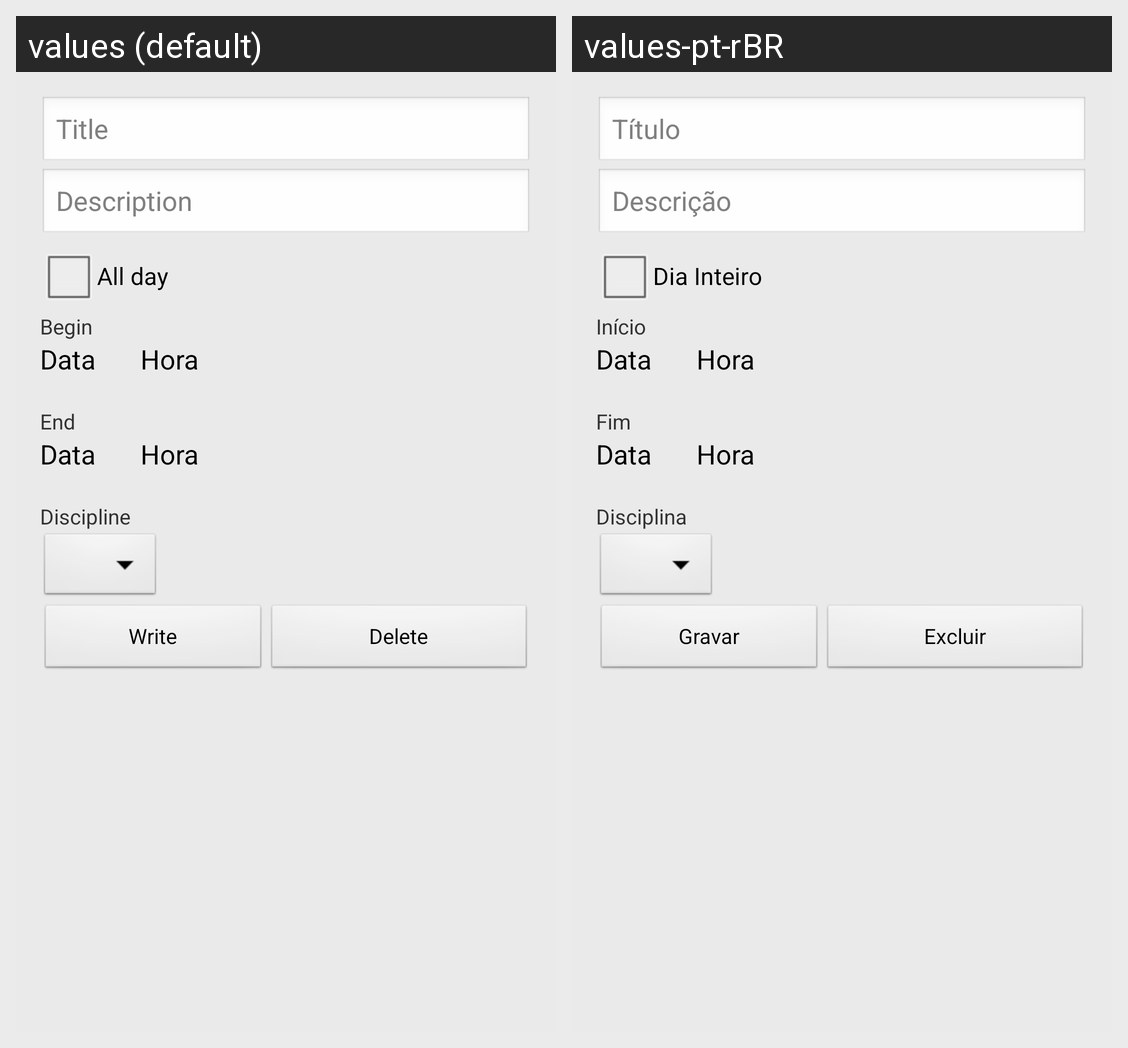

This grid shows one Android layout under two languages. Give, for every string resource on the screen, its name, the default text and each shown locale's text.
Android screen res/layout/fragment_compromissos.xml rendered under 2 locales, left to right: values (default), values-pt-rBR. Device: Nexus 5 (rendered at 1080×1920; each locale shown at half size, 540×960, under a caption strip naming it); theme AppTheme.
Strings drawn on this screen, with the default value and each locale's value (text and hints the layout hard-codes, and strings that could not be matched under every locale, appear in the picture but are not listed):

titulo
  values: Title
  values-pt-rBR: Título

descricao
  values: Description
  values-pt-rBR: Descrição

dia_inteiro
  values: All day
  values-pt-rBR: Dia Inteiro

inicio_do_compromisso
  values: Begin
  values-pt-rBR: Início

compromisso_data
  values: Data
  values-pt-rBR: Data  [not translated; the default value is used]

compromisso_hora
  values: Hora
  values-pt-rBR: Hora  [not translated; the default value is used]

fim_do_compromisso
  values: End
  values-pt-rBR: Fim

disciplina_opcional
  values: Discipline
  values-pt-rBR: Disciplina

gravar
  values: Write
  values-pt-rBR: Gravar

excluir
  values: Delete
  values-pt-rBR: Excluir
